Image classification data set "data" (gabrielaiji/deep_learning on GitHub). Class labels (16): acier, combat, dragon, eau, feu, glace, insecte, normal, plante, poison, psy, roche, sol, spectre, tenebres, électrique.

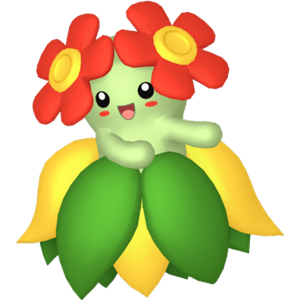
Label: plante

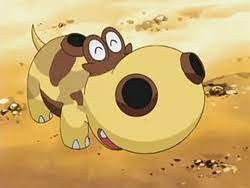
Label: sol

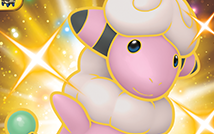
Label: électrique

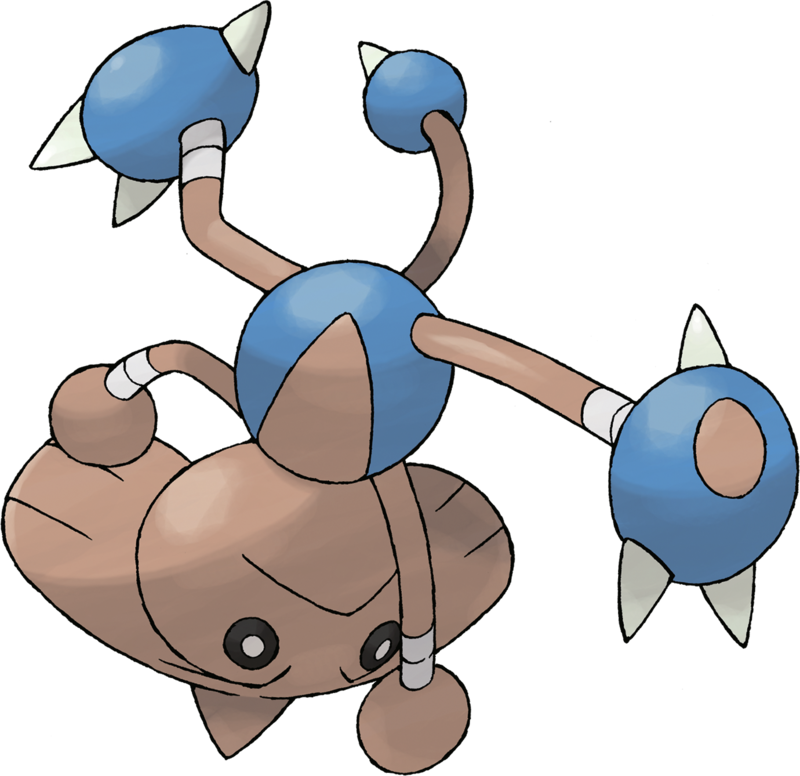
Label: combat

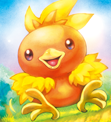
Label: feu

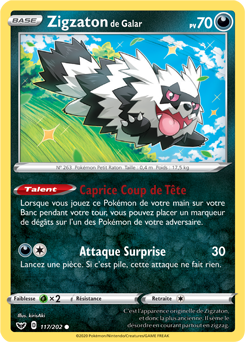
Label: normal
